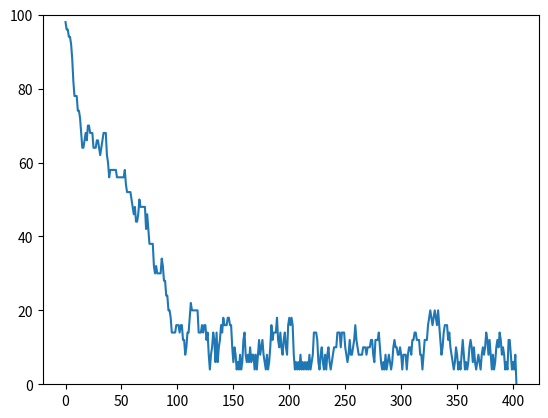

Here is the Python script that generated this plot:
import copy
import math
import numpy as np
from matplotlib import pyplot as pp

# School miniproject, solving sudoku using simulated annealing

class Sudoku:
    def __init__(self, board):
        self.board = board
        self.fixed = copy.deepcopy(board) 

    def display(self):
        for i in range(9):
            if i % 3 == 0 and i != 0:
                print("-" * 21)
            for j in range(9):
                if j % 3 == 0 and j != 0:
                    print("|", end=" ")
                print(self.board[i][j], end=" ")
            print()

    def error_one(self, numbers):
        error=0
        for i in range(9):
            error+=abs(numbers[i]-1)
        return error

    # First method, improved version bellow
    def error_total_1(self):
        error=0
        for i in range(9):
            numbers = [0] * 9
            for j in range(9):
                numbers[self.board[i][j] - 1] += 1
            error += self.error_one(numbers)

        for i in range(9):
            numbers = [0] * 9
            for j in range(9):
                numbers[self.board[j][i] - 1] += 1
            error += self.error_one(numbers)

        for i in range(0, 9, 3):
            for j in range(0, 9, 3):
                numbers = [0] * 9
                for k in range(3):
                    for l in range(3):
                        numbers[self.board[i + k][j + l] - 1] += 1
                error += self.error_one(numbers)
        
        return error
    
    # Checking error only across blocks and 1 dimension, in the other its allways correct
    def error_total_2(self):
        error=0
        for i in range(9):
            numbers = [0] * 9
            for j in range(9):
                numbers[self.board[j][i] - 1] += 1
            error += self.error_one(numbers)

        for i in range(0, 9, 3):
            for j in range(0, 9, 3):
                numbers = [0] * 9
                for k in range(3):
                    for l in range(3):
                        numbers[self.board[i + k][j + l] - 1] += 1
                error += self.error_one(numbers)
        
        return error

    # First method, improved version bellow
    def solveAnnealing1(self):
        all_numbers = [i for i in range(1, 10) for _ in range(9)]
        for row in self.board:
            for num in row:
                if num in all_numbers:
                    all_numbers.remove(num)
        np.random.shuffle(all_numbers)
        for i in range(9):
            for j in range(9):
                if self.board[i][j]==0:
                    self.board[i][j]=all_numbers.pop()
        
        T0=2
        T=2
        iter_max=1000000
        error=self.error_total_1()
        for iter in range(iter_max):
            T=T0*(1-iter/iter_max)
            #T=0.999999*T
            #T=math.exp(-5*iter/iter_max)
            i,j,k,l=np.random.randint(0,9,size=4)
            while (i==k and j==l) or self.fixed[i][j]!=0 or self.fixed[k][l]!=0:
                i,j,k,l=np.random.randint(0,9,size=4)
            temp=self.board[i][j]
            self.board[i][j]=self.board[k][l]
            self.board[k][l]=temp
            error_new=self.error_total_1()
            if error_new>error and math.exp((error-error_new)/T)<np.random.random():
                self.board[k][l]=self.board[i][j]
                self.board[i][j]=temp
            else:
                error=error_new
            if iter%10000==0 and True:
                self.display()
                print("Completed:", iter/iter_max)
                print("Temperature:", T)
                print("Error: ", error)
            if error==0:
                self.display()
                print("Completed:", iter/iter_max)
                print("Temperature:", T)
                print("Error: ", error)
                return


    # One dimension is solved from the start, change number only across the second
    def solveAnnealing2(self):
        for i in range(9):
            all_numbers = [i for i in range(1, 10)]
            for j in range(9):
                if self.board[i][j] in all_numbers:
                    all_numbers.remove(self.board[i][j])
            np.random.shuffle(all_numbers)
            for j in range(9):
                if self.board[i][j]==0:
                    self.board[i][j]=all_numbers.pop()
        
        errors=[]
        T0=1
        T=1
        iter_max=1000000
        error=self.error_total_2()
        for iter in range(iter_max):
            T=T0*(1-iter/iter_max)
            #T=0.999999*T
            #T=math.exp(-5*iter/iter_max)
            i,k,l=np.random.randint(0,9,size=3)
            while (k==l) or self.fixed[i][k]!=0 or self.fixed[i][l]!=0:
                i,k,l=np.random.randint(0,9,size=3)
            temp=self.board[i][k]
            self.board[i][k]=self.board[i][l]
            self.board[i][l]=temp
            error_new=self.error_total_2()
            if error_new>error and math.exp((error-error_new)/T)<np.random.random():
                self.board[i][l]=self.board[i][k]
                self.board[i][k]=temp
            else:
                error=error_new
                errors.append(error)
            if iter%10000==0 and True:
                self.display()
                print("Completed:", iter/iter_max)
                print("Temperature:", T)
                print("Error: ", error)
            if error==0:
                self.display()
                print("Completed:", iter/iter_max)
                print("Temperature:", T)
                print("Error: ", error)
                break
        plot=pp.plot(errors)
        pp.ylim(0, 100)
        pp.show()


# [redacted]

easy1 = [
    [0,0,0,2,6,0,7,0,1],
    [6,8,0,0,7,0,0,9,0],
    [1,9,0,0,0,4,5,0,0],
    [8,2,0,1,0,0,0,4,0],
    [0,0,4,6,0,2,9,0,0],
    [0,5,0,0,0,3,0,2,8],
    [0,0,9,3,0,0,0,7,4],
    [0,4,0,0,5,0,0,3,6],
    [7,0,3,0,1,8,0,0,0]
]

easy2 = [
    [1,0,0,4,8,9,0,0,6],
    [7,3,0,0,0,0,0,4,0],
    [0,0,0,0,0,1,2,9,5],
    [0,0,7,1,2,0,6,0,0],
    [5,0,0,7,0,3,0,0,8],
    [0,0,6,0,9,5,7,0,0],
    [9,1,4,6,0,0,0,0,0],
    [0,2,0,0,0,0,0,3,7],
    [8,0,0,5,1,2,0,0,4]
]

intermediate = [
    [0,2,0,6,0,8,0,0,0],
    [5,8,0,0,0,9,7,0,0],
    [0,0,0,0,4,0,0,0,0],
    [3,7,0,0,0,0,5,0,0],
    [6,0,0,0,0,0,0,0,4],
    [0,0,8,0,0,0,0,1,3],
    [0,0,0,0,2,0,0,0,0],
    [0,0,9,8,0,0,0,3,6],
    [0,0,0,3,0,6,0,9,0]
]

notfun = [
    [0, 2, 0, 0, 0, 0, 0, 0, 0],
    [0, 0, 0, 6, 0, 0, 0, 0, 3],
    [0, 7, 4, 0, 8, 0, 0, 0, 0],
    [0, 0, 0, 0, 0, 3, 0, 0, 2],
    [0, 8, 0, 0, 4, 0, 0, 1, 0],
    [6, 0, 0, 5, 0, 0, 0, 0, 0],
    [0, 0, 0, 0, 1, 0, 7, 8, 0],
    [5, 0, 0, 0, 0, 9, 0, 0, 0],
    [0, 0, 0, 0, 0, 0, 0, 4, 0]
]

sudoku = Sudoku(easy1)
sudoku.solveAnnealing2()
#input("Press Enter to continue...")
